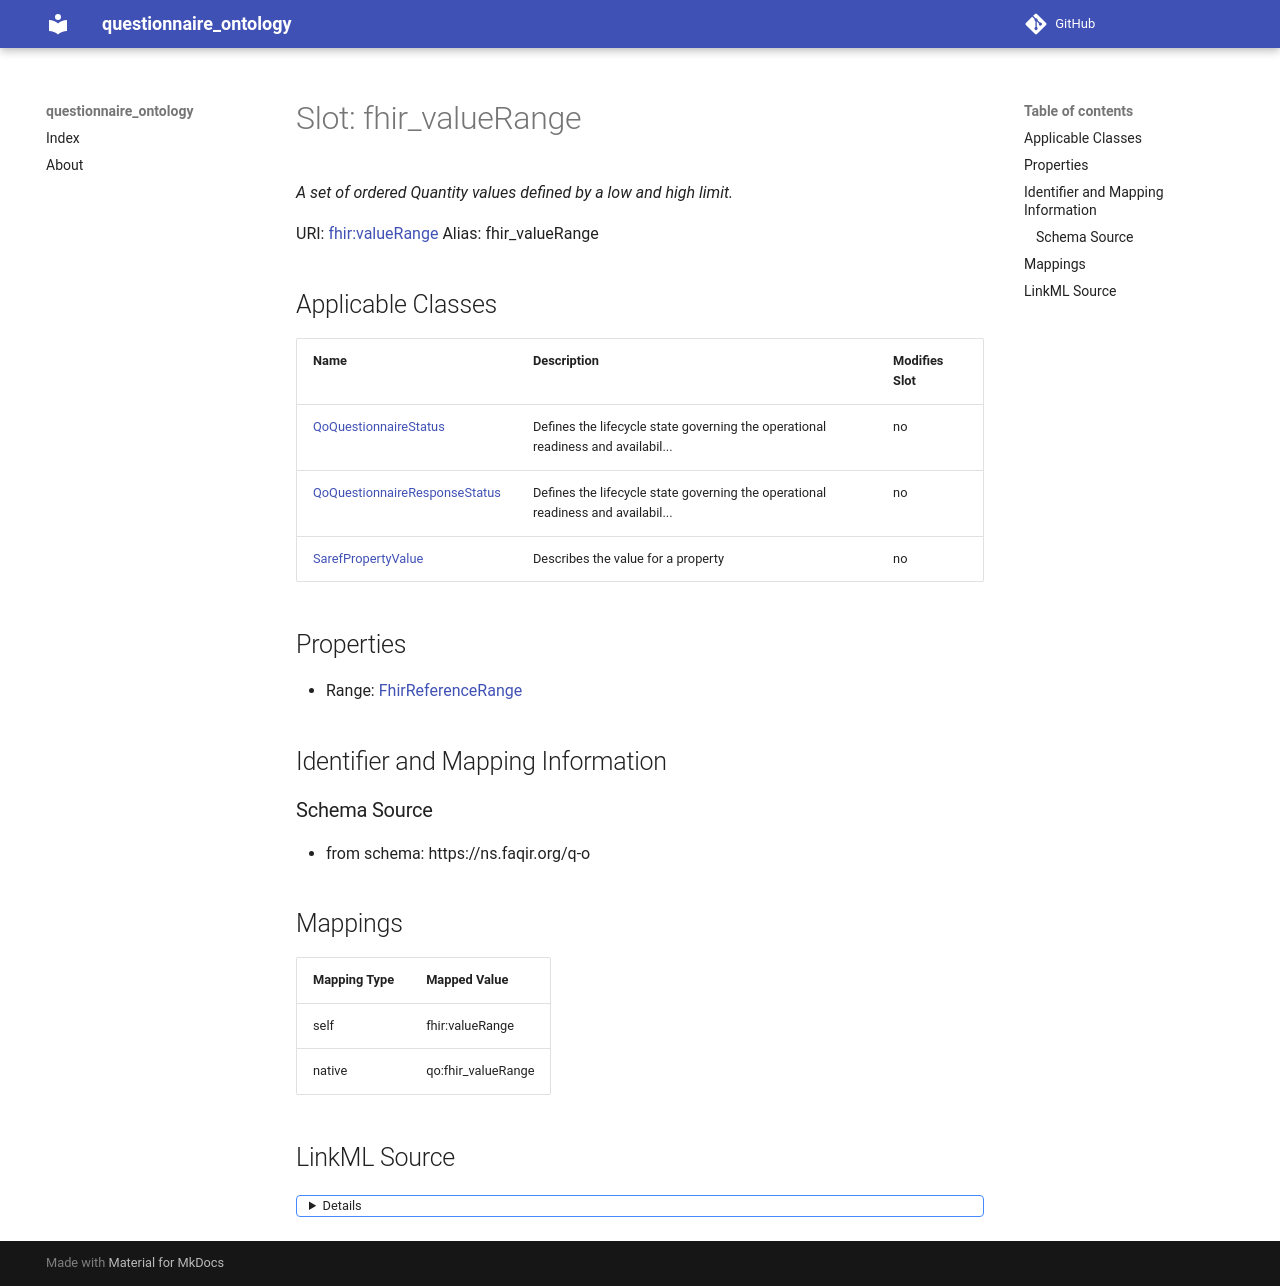

repository: faqirfoundation/questionnaire-ontology · page: fhir_valueRange/index.html · generator: mkdocs



# Slot: fhir_valueRange 


_A set of ordered Quantity values defined by a low and high limit._





URI: [fhir:valueRange](http://hl7.org/fhir/valueRange)
Alias: fhir_valueRange

<!-- no inheritance hierarchy -->





## Applicable Classes

| Name | Description | Modifies Slot |
| --- | --- | --- |
| [SarefPropertyValue](SarefPropertyValue.md) | Describes the value for a property |  no  |
| [QoQuestionnaireResponseStatus](QoQuestionnaireResponseStatus.md) | Defines the lifecycle state governing the operational readiness and availabil... |  no  |
| [QoQuestionnaireStatus](QoQuestionnaireStatus.md) | Defines the lifecycle state governing the operational readiness and availabil... |  no  |







## Properties

* Range: [FhirReferenceRange](FhirReferenceRange.md)





## Identifier and Mapping Information







### Schema Source


* from schema: https://ns.faqir.org/q-o




## Mappings

| Mapping Type | Mapped Value |
| ---  | ---  |
| self | fhir:valueRange |
| native | qo:fhir_valueRange |




## LinkML Source

<details>
```yaml
name: fhir_valueRange
description: A set of ordered Quantity values defined by a low and high limit.
from_schema: https://ns.faqir.org/q-o
rank: 1000
slot_uri: fhir:valueRange
alias: fhir_valueRange
owner: saref_PropertyValue
domain_of:
- saref_PropertyValue
range: fhir_ReferenceRange
required: false
multivalued: false

```
</details>
